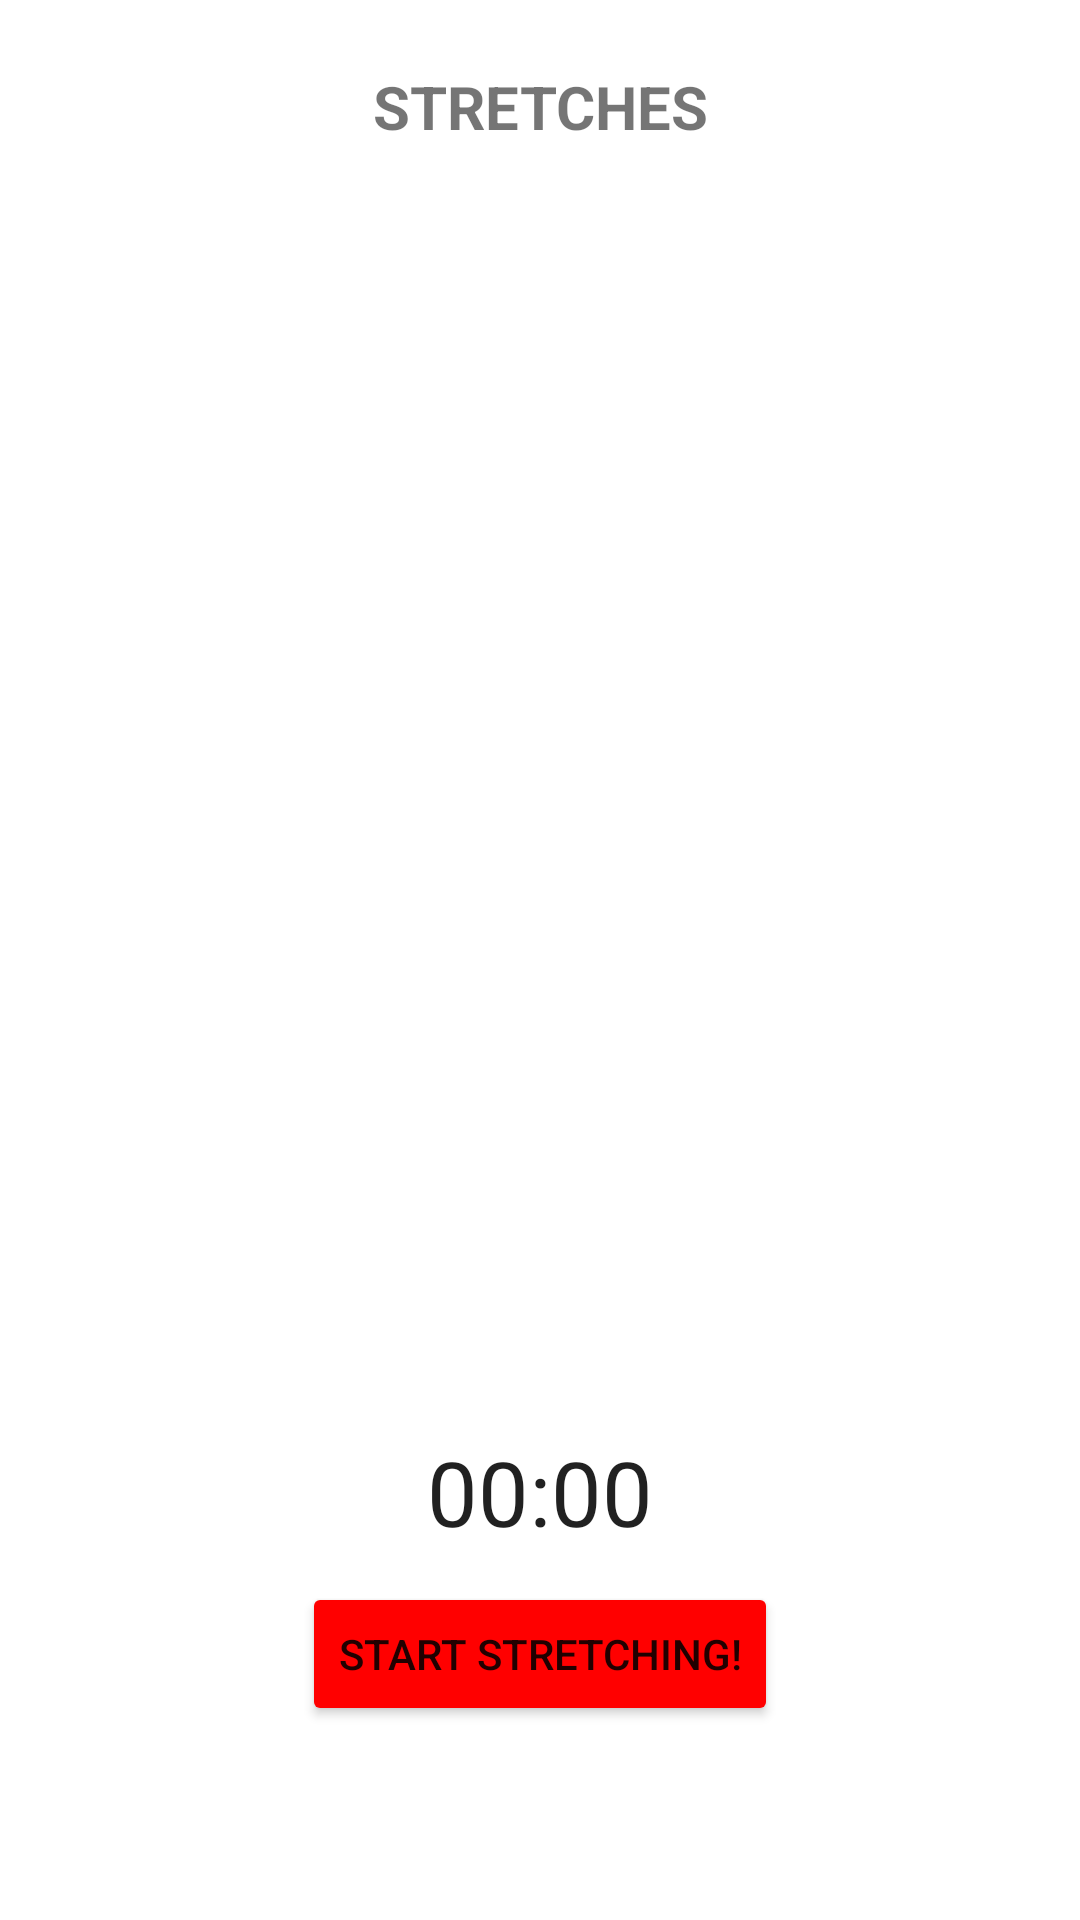

Android layout source for this screen:
<!-- AndroidManifest.xml: application theme Theme.Cmu_fitnessapp_g20 -->
<!-- res/layout/fragment_manual_tracking.xml -->
<?xml version="1.0" encoding="utf-8"?>
<FrameLayout xmlns:android="http://schemas.android.com/apk/res/android"
    xmlns:tools="http://schemas.android.com/tools"
    android:layout_width="match_parent"
    android:layout_height="match_parent"
    tools:context=".fragments.ManualTrackingFragment">

    <LinearLayout
        android:layout_width="match_parent"
        android:layout_height="match_parent"
        android:orientation="vertical">

        <TextView
            android:layout_width="match_parent"
            android:layout_height="0dp"
            android:layout_weight="1"
            android:gravity="center"
            android:text="@string/manual_ex_title"
            android:textSize="20sp"
            android:textStyle="bold"/>

        <LinearLayout
            android:layout_width="match_parent"
            android:layout_height="0dp"
            android:layout_weight="8"
            android:orientation="vertical">

            <ImageView
                android:id="@+id/stretchGif"
                android:layout_width="match_parent"
                android:layout_height="0dp"
                android:layout_weight="6"/>

            <LinearLayout
                android:layout_width="match_parent"
                android:layout_height="0dp"
                android:layout_weight="4"
                android:gravity="center"
                android:orientation="vertical">

                <Chronometer
                    android:id="@+id/timer"
                    android:layout_width="match_parent"
                    android:layout_height="wrap_content"
                    android:textSize="30dp"
                    android:textAlignment="center"
                    android:layout_marginBottom="10dp"
                    />

                <Button
                    android:id="@+id/buttonStart"
                    android:layout_width="wrap_content"
                    android:layout_height="wrap_content"
                    android:backgroundTint="#ff0000"
                    android:text="@string/stretch_msg"/>
            </LinearLayout>
        </LinearLayout>
    </LinearLayout>
</FrameLayout>
<!-- resources referenced by this layout -->
<resources>
  <string name="manual_ex_title">STRETCHES</string>
  <string name="stretch_msg">Start stretching!</string>
  <style name="Theme.Cmu_fitnessapp_g20" parent="Theme.MaterialComponents.DayNight.DarkActionBar">
          
          <item name="colorPrimary">@color/purple_500</item>
          <item name="colorPrimaryVariant">@color/purple_700</item>
          <item name="colorOnPrimary">@color/white</item>
          
          <item name="colorSecondary">@color/teal_200</item>
          <item name="colorSecondaryVariant">@color/teal_700</item>
          <item name="colorOnSecondary">@color/black</item>
          
          <item name="android:statusBarColor" tools:targetApi="l">?attr/colorPrimaryVariant</item>
          
      </style>
  <color name="purple_500">#FF6200EE</color>
  <color name="purple_700">#FF3700B3</color>
  <color name="white">#FFFFFFFF</color>
  <color name="teal_200">#FF03DAC5</color>
  <color name="teal_700">#FF018786</color>
  <color name="black">#FF000000</color>
</resources>
